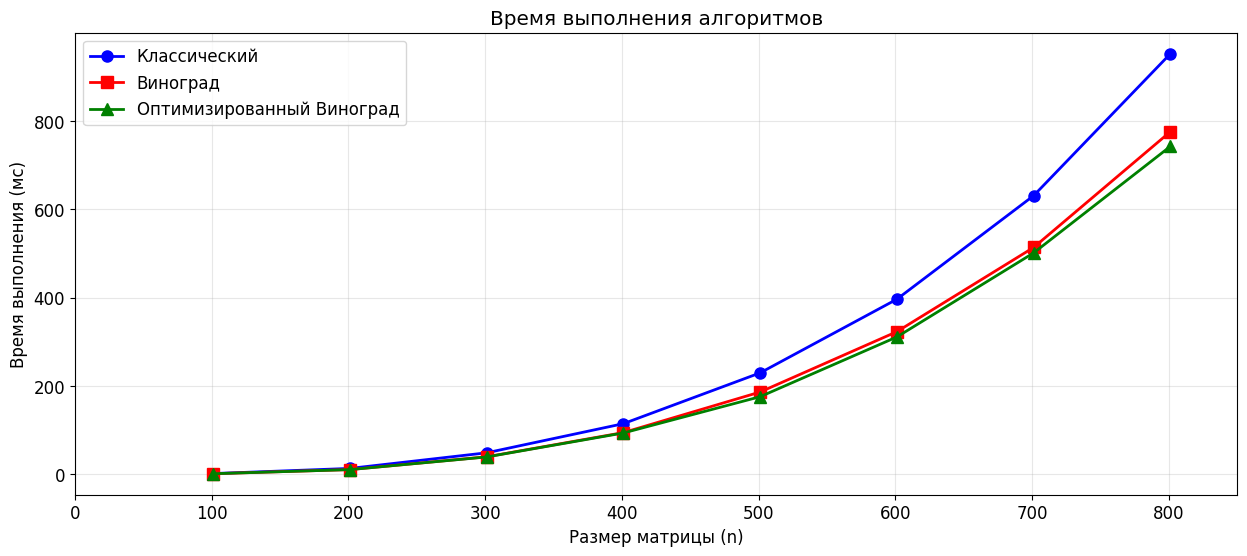

This figure's Python source:
import matplotlib.pyplot as plt
import numpy as np

# Таблица 2: размеры 101-801 (нечетные)
n_odd = [101, 201, 301, 401, 501, 601, 701, 801]
classic_odd = [x/1000 for x in [1774, 13426, 48758, 114676, 229696, 396448, 630847, 952198]]
winograd_odd = [x/1000 for x in [1437, 10755, 39697, 94518, 186372, 322997, 513647, 775787]]
opt_winograd_odd = [x/1000 for x in [1423, 10730, 39373, 93645, 175773, 310996, 501286, 742479]]

# Настройка стиля графиков
plt.style.use('default')
plt.rcParams['figure.figsize'] = (12, 8)
plt.rcParams['font.size'] = 12

# Создание фигуры с графиком
fig, ax1 = plt.subplots(1, 1, figsize=(15, 6))

# График: Абсолютные значения времени выполнения
ax1.plot(n_odd, classic_odd, 'o-', linewidth=2, markersize=8, label='Классический', color='blue')
ax1.plot(n_odd, winograd_odd, 's-', linewidth=2, markersize=8, label='Виноград', color='red')
ax1.plot(n_odd, opt_winograd_odd, '^-', linewidth=2, markersize=8, label='Оптимизированный Виноград', color='green')

ax1.set_xlabel('Размер матрицы (n)')
ax1.set_ylabel('Время выполнения (мс)')
ax1.set_title('Время выполнения алгоритмов')
ax1.grid(True, alpha=0.3)
ax1.legend()
ax1.set_xlim(0, 850)

# Сохранение в SVG файл
plt.savefig('algorithms_comparison_odd.png', format='png', dpi=300, bbox_inches='tight')

plt.show()